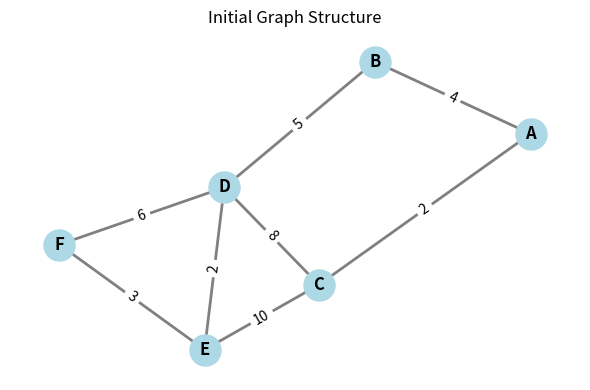
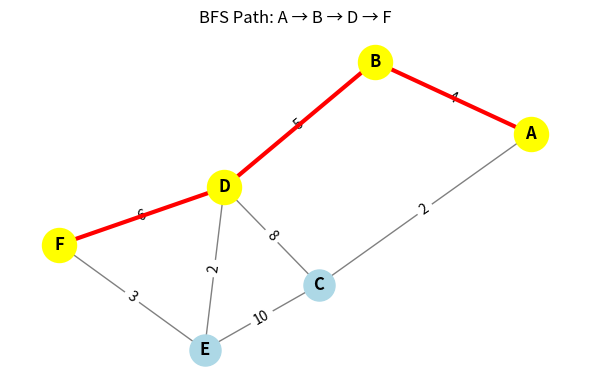
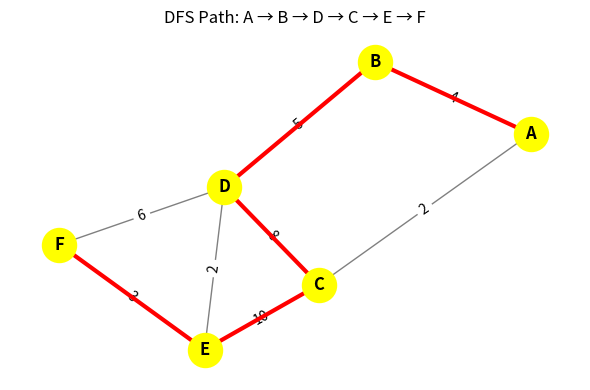
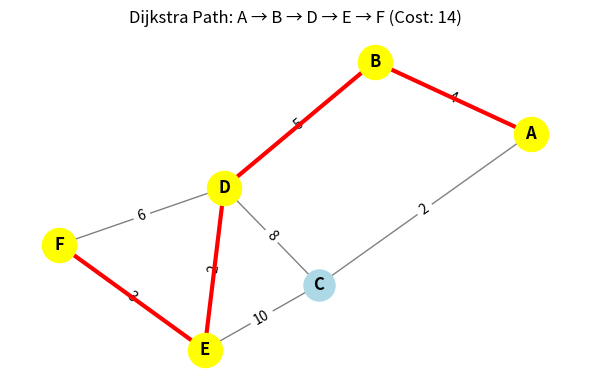

Write Python code to recreate these figures, in order.
import matplotlib.pyplot as plt
import networkx as nx
from collections import deque
import heapq

class GraphVisualizer:
    def __init__(self):
        self.G = nx.Graph()
        self.pos = None
    
    def create_graph(self, edges):
        self.G.clear()
        for u, v, cost in edges:
            self.G.add_edge(u, v, weight=cost)
        self.pos = nx.spring_layout(self.G, seed=42)
    
    def plot_initial_graph(self):
        plt.figure(figsize=(6, 4), num="Initial Graph")
        
        nx.draw_networkx_nodes(self.G, self.pos, node_size=500, 
                              node_color='lightblue')
        nx.draw_networkx_labels(self.G, self.pos, font_size=12, 
                               font_weight='bold')
        nx.draw_networkx_edges(self.G, self.pos, edge_color='gray', 
                              width=2)
        
        edge_labels = nx.get_edge_attributes(self.G, 'weight')
        nx.draw_networkx_edge_labels(self.G, self.pos, 
                                    edge_labels=edge_labels)
        
        plt.title("Initial Graph Structure")
        plt.axis('off')
        plt.tight_layout()
        plt.show()
    
    def plot_algorithm(self, path, title):
        plt.figure(figsize=(6, 4))
        
        nx.draw_networkx_nodes(self.G, self.pos, node_size=500, 
                              node_color='lightblue')
        nx.draw_networkx_labels(self.G, self.pos, font_size=12, 
                               font_weight='bold')
        nx.draw_networkx_edges(self.G, self.pos, edge_color='gray', 
                              width=1)
        
        edge_labels = nx.get_edge_attributes(self.G, 'weight')
        nx.draw_networkx_edge_labels(self.G, self.pos, 
                                    edge_labels=edge_labels)
        
        path_edges = [(path[i], path[i+1]) for i in range(len(path)-1)]
        nx.draw_networkx_edges(self.G, self.pos, edgelist=path_edges, 
                              edge_color='red', width=3)
        nx.draw_networkx_nodes(self.G, self.pos, nodelist=path, 
                              node_size=600, node_color='yellow')
        
        plt.title(title)
        plt.axis('off')
        plt.tight_layout()
        plt.show()

class GraphAlgorithms:
    def __init__(self, edges):
        self.graph = {}
        for u, v, cost in edges:
            self.add_edge(u, v, cost)
        self.visualizer = GraphVisualizer()
        self.visualizer.create_graph(edges)
    
    def add_edge(self, u, v, cost=1):
        if u not in self.graph:
            self.graph[u] = []
        if v not in self.graph:
            self.graph[v] = []
        self.graph[u].append((v, cost))
        self.graph[v].append((u, cost))
    
    def bfs(self, start, target):
        visited = set()
        queue = deque([[start]])
        visited.add(start)
        
        while queue:
            path = queue.popleft()
            node = path[-1]
            
            if node == target:
                self.visualizer.plot_algorithm(path, 
                    f"BFS Path: {' → '.join(path)}")
                return path
            
            for neighbor, _ in self.graph.get(node, []):
                if neighbor not in visited:
                    visited.add(neighbor)
                    new_path = list(path)
                    new_path.append(neighbor)
                    queue.append(new_path)
        
        return None
    
    def dfs(self, start, target):
        visited = set()
        stack = [[start]]
        
        while stack:
            path = stack.pop()
            node = path[-1]
            
            if node in visited:
                continue
            
            visited.add(node)
            
            if node == target:
                self.visualizer.plot_algorithm(path, 
                    f"DFS Path: {' → '.join(path)}")
                return path
            
            neighbors = sorted(self.graph.get(node, []), reverse=True)
            for neighbor, _ in neighbors:
                if neighbor not in visited:
                    new_path = list(path)
                    new_path.append(neighbor)
                    stack.append(new_path)
        
        return None
    
    def dijkstra(self, start, target):
        distances = {node: float('inf') for node in self.graph}
        distances[start] = 0
        pq = [(0, start, [start])]
        visited = set()
        
        while pq:
            current_dist, current, path = heapq.heappop(pq)
            
            if current in visited:
                continue
            
            visited.add(current)
            
            if current == target:
                self.visualizer.plot_algorithm(path, 
                    f"Dijkstra Path: {' → '.join(path)} (Cost: {current_dist})")
                return path, current_dist
            
            for neighbor, cost in self.graph.get(current, []):
                if neighbor not in visited:
                    new_dist = current_dist + cost
                    if new_dist < distances[neighbor]:
                        distances[neighbor] = new_dist
                        new_path = path + [neighbor]
                        heapq.heappush(pq, (new_dist, neighbor, new_path))
        
        return None, float('inf')

edges = [
    ('A', 'B', 4), ('A', 'C', 2),
    ('B', 'D', 5), ('C', 'D', 8),
    ('C', 'E', 10), ('D', 'F', 6),
    ('E', 'F', 3), ('D', 'E', 2)
]

algo = GraphAlgorithms(edges)

algo.visualizer.plot_initial_graph()

bfs_path = algo.bfs('A', 'F')
dfs_path = algo.dfs('A', 'F')
dijkstra_path, dijkstra_cost = algo.dijkstra('A', 'F')

print(f"\nBFS Path (Shortest Steps):")
print(f"  Path: {' → '.join(bfs_path)}")
print(f"  Number of steps: {len(bfs_path)-1}")

print(f"\nDFS Path (Depth First):")
print(f"  Path: {' → '.join(dfs_path)}")
print(f"  Number of steps: {len(dfs_path)-1}")

print(f"\nDijkstra Path (Lowest Cost):")
print(f"  Path: {' → '.join(dijkstra_path)}")
print(f"  Total cost: {dijkstra_cost}")

path_costs = {
    'BFS': sum([cost for u,v,cost in edges 
                if (u,v) in zip(bfs_path, bfs_path[1:]) or 
                   (v,u) in zip(bfs_path, bfs_path[1:])]),
    'DFS': sum([cost for u,v,cost in edges 
                if (u,v) in zip(dfs_path, dfs_path[1:]) or 
                   (v,u) in zip(dfs_path, dfs_path[1:])]),
    'Dijkstra': dijkstra_cost
}

print(f"BFS Path Cost: {path_costs['BFS']}")
print(f"DFS Path Cost: {path_costs['DFS']}")
print(f"Dijkstra Path Cost: {path_costs['Dijkstra']}")
